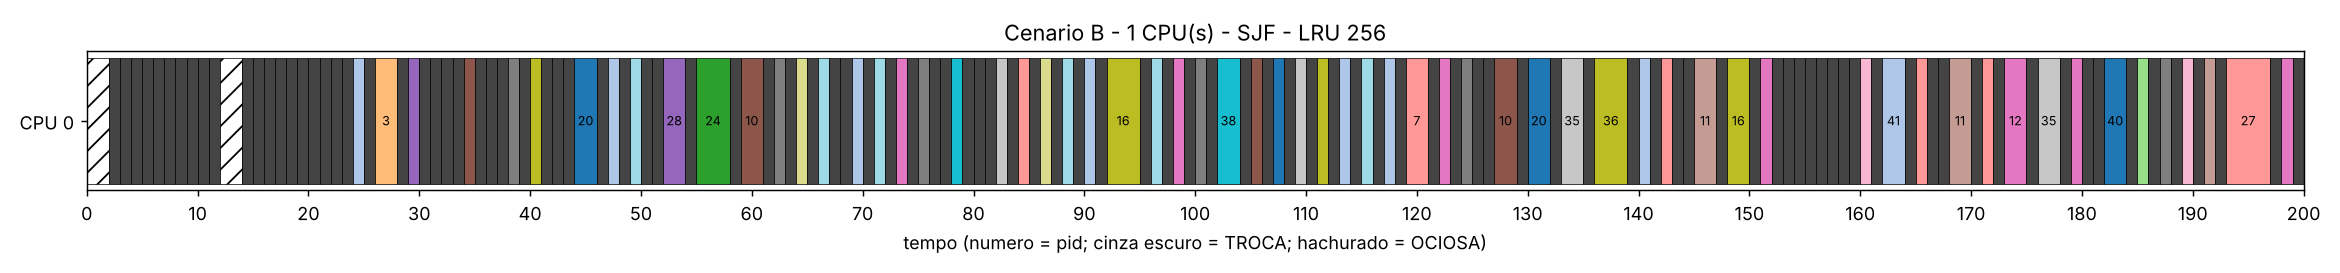

Source data for this figure (header and first rows):
cpu, inicio, fim, evento
0, 0, 2, OCIOSA
0, 2, 3, TROCA
0, 3, 4, TROCA
0, 4, 5, TROCA
0, 5, 6, TROCA
0, 6, 7, TROCA
0, 7, 8, TROCA
0, 8, 9, TROCA
0, 9, 10, TROCA
0, 10, 11, TROCA
0, 11, 12, TROCA
0, 12, 14, OCIOSA
0, 14, 15, TROCA
0, 15, 16, TROCA
0, 16, 17, TROCA
0, 17, 18, TROCA
0, 18, 19, TROCA
0, 19, 20, TROCA
0, 20, 21, TROCA
0, 21, 22, TROCA
0, 22, 23, TROCA
0, 23, 24, TROCA
0, 24, 25, P1
0, 25, 26, TROCA
0, 26, 28, P3
0, 28, 29, TROCA
0, 29, 30, P8
0, 30, 31, TROCA
0, 31, 32, TROCA
0, 32, 33, TROCA
0, 33, 34, TROCA
0, 34, 35, P10
0, 35, 36, TROCA
0, 36, 37, TROCA
0, 37, 38, TROCA
0, 38, 39, P14
0, 39, 40, TROCA
0, 40, 41, P16
0, 41, 42, TROCA
0, 42, 43, TROCA
0, 43, 44, TROCA
0, 44, 46, P20
0, 46, 47, TROCA
0, 47, 48, P1
0, 48, 49, TROCA
0, 49, 50, P19
0, 50, 51, TROCA
0, 51, 52, TROCA
0, 52, 54, P28
0, 54, 55, TROCA
0, 55, 58, P24
0, 58, 59, TROCA
0, 59, 61, P10
0, 61, 62, TROCA
0, 62, 63, P14
0, 63, 64, TROCA
0, 64, 65, P37
0, 65, 66, TROCA
0, 66, 67, P39
0, 67, 68, TROCA
... 113 more rows
